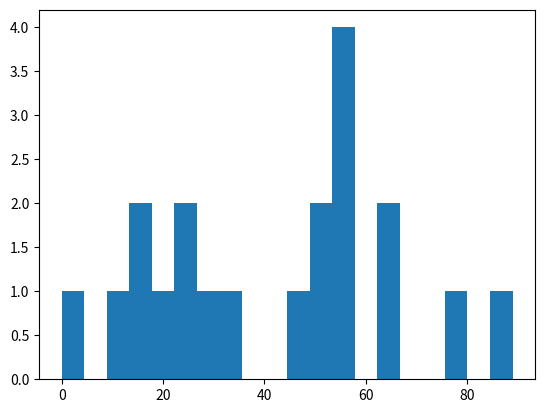

Here is the Python script that generated this plot:
import random 
import matplotlib.pyplot as plt
import numpy as np

'''
a = [1,2,3,4]
b = [5,6,7,8]
np_a = np.array(a)
np_b = np.array(b)
n2_d = np.array([a,b])
print(n2_d)
print(n2_d[:,0:3])
print(n2_d.shape)
print(a.index(2))

print(np.extract(np_a == 1, np_b))
'''
life_exp = [random.sample(range(100), 20)]
print(life_exp)
plt.hist(life_exp, 20)
plt.show()
